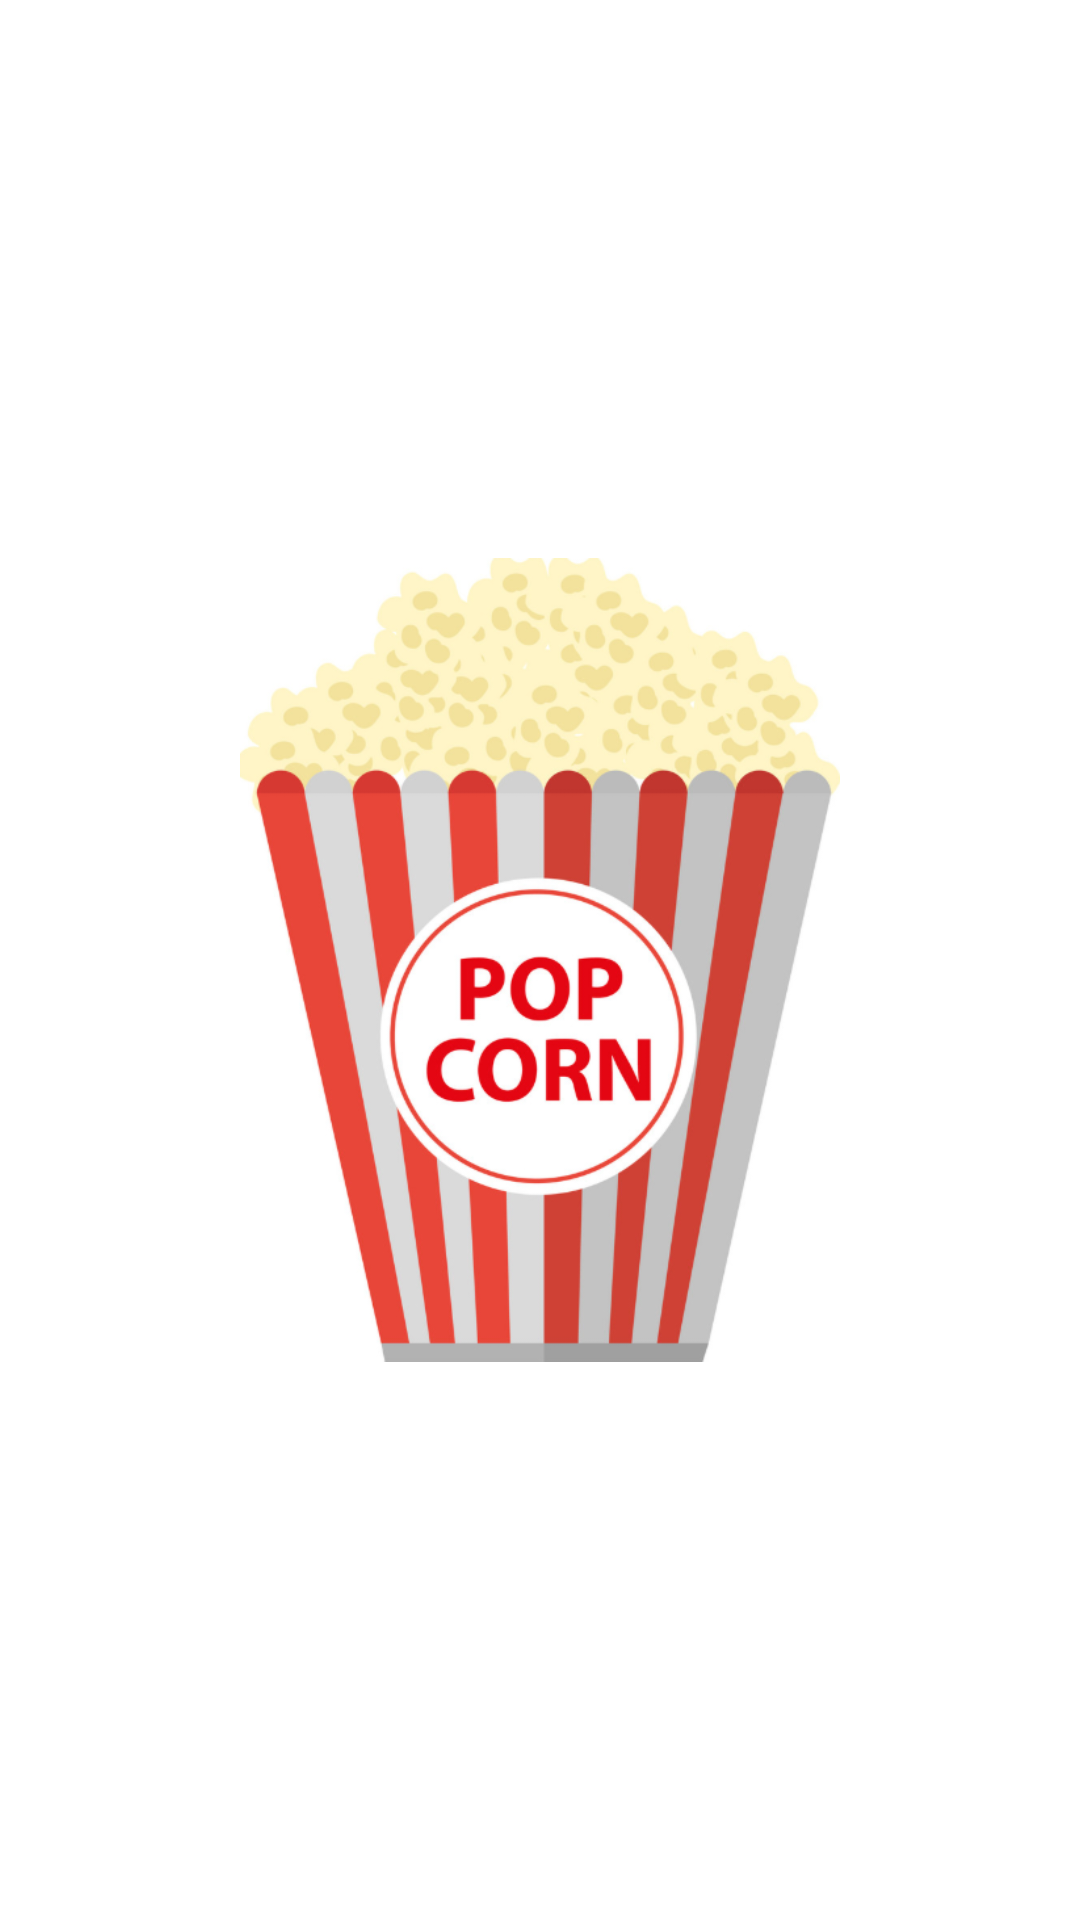

This screen was rendered from an Android layout file. Write that file and the resources it references.
<!-- AndroidManifest.xml: application theme AppTheme -->
<!-- res/layout/activity_splash.xml -->
<?xml version="1.0" encoding="utf-8"?>
<androidx.constraintlayout.widget.ConstraintLayout xmlns:android="http://schemas.android.com/apk/res/android"
xmlns:app="http://schemas.android.com/apk/res-auto"
xmlns:tools="http://schemas.android.com/tools"
android:layout_width="match_parent"
android:layout_height="match_parent"
android:background="@color/blanco"
tools:context=".features.splash.view.SplashActivity">

<ImageView
    android:id="@+id/imageView"
    android:layout_width="200dp"
    android:layout_height="wrap_content"
    android:layout_marginStart="@dimen/m_xl"
    android:layout_marginTop="@dimen/m_xl"
    android:layout_marginEnd="@dimen/m_xl"
    android:layout_marginBottom="@dimen/m_xl"
    android:src="@drawable/popcorn"
    app:layout_constraintBottom_toBottomOf="parent"
    app:layout_constraintEnd_toEndOf="parent"
    app:layout_constraintStart_toStartOf="parent"
    app:layout_constraintTop_toTopOf="parent" />

    <ProgressBar
        android:id="@+id/proBar"
        android:layout_width="wrap_content"
        android:layout_height="wrap_content"
        android:visibility="gone"
        app:layout_constraintBottom_toBottomOf="parent"
        app:layout_constraintEnd_toEndOf="parent"
        app:layout_constraintStart_toStartOf="parent"
        app:layout_constraintTop_toTopOf="parent"
        app:layout_constraintVertical_bias="0.8" />

</androidx.constraintlayout.widget.ConstraintLayout>
<!-- resources referenced by this layout -->
<resources>
  <color name="blanco">#ffffff</color>
  <dimen name="m_xl">32dp</dimen>
  <!-- drawable popcorn: png bitmap (drawable, 205819 bytes) -->
  <style name="AppTheme" parent="Theme.AppCompat.Light.DarkActionBar">
          
          <item name="colorPrimary">@color/colorDark2</item>
          <item name="colorPrimaryDark">@color/colorPrimaryDark</item>
          <item name="colorAccent">@color/colorAccent</item>
  
          <item name="android:statusBarColor">@color/colorDark1</item>
          <item name="android:actionBarStyle">@color/colorDark2</item>
          <item name="android:navigationBarColor">@color/colorDark1</item>
      </style>
  <color name="colorDark2">#444444</color>
  <color name="colorPrimaryDark">#3700B3</color>
  <color name="colorAccent">#03DAC5</color>
  <color name="colorDark1">#303030</color>
</resources>
